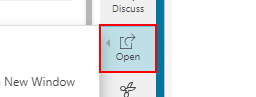
Task: Test Automation Project
Workflow: TC_02_Add_Description_Testcase

Step 1: click on the button in window 'Teamcenter - Home' (chrome.exe)
